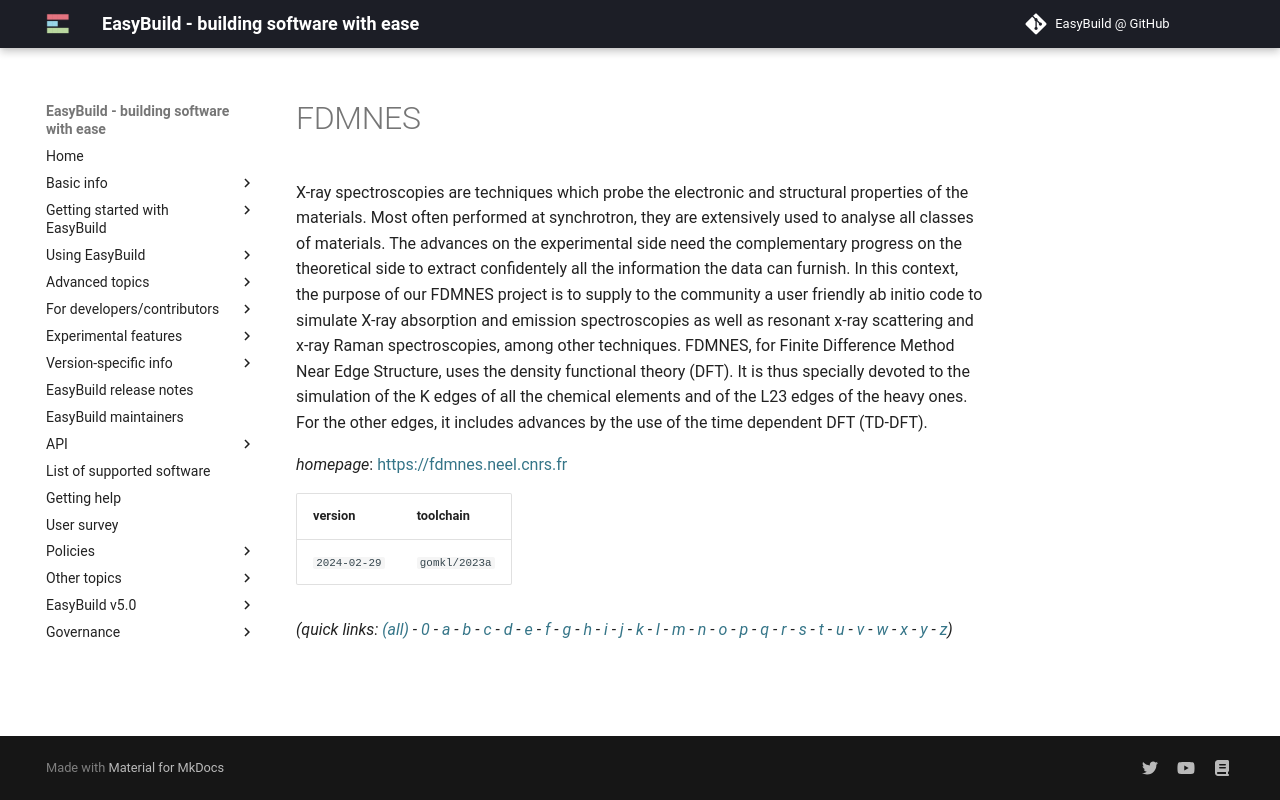

repository: easybuilders/easybuild-docs · page: version-specific/supported-software/f/FDMNES/index.html · generator: mkdocs

---
search:
  boost: 0.5
---
# FDMNES

X-ray spectroscopies are techniques which probe the electronic and structural properties of the materials. Most often performed at synchrotron, they are extensively used to analyse all classes of materials. The advances on the experimental side need the complementary progress on the theoretical side to extract confidentely all the information the data can furnish.  In this context, the purpose of our FDMNES project is to supply to the community a user friendly ab initio code to simulate X-ray absorption and emission spectroscopies as well as resonant x-ray scattering and x-ray Raman spectroscopies, among other techniques.  FDMNES, for Finite Difference Method Near Edge Structure, uses the density functional theory (DFT). It is thus specially devoted to the simulation of the K edges of all the chemical elements and of the L23 edges of the heavy ones. For the other edges, it includes advances by the use of the time dependent DFT (TD-DFT).

*homepage*: <https://fdmnes.neel.cnrs.fr>

version | toolchain
--------|----------
``2024-02-29`` | ``gomkl/2023a``


*(quick links: [(all)](../index.md) - [0](../0/index.md) - [a](../a/index.md) - [b](../b/index.md) - [c](../c/index.md) - [d](../d/index.md) - [e](../e/index.md) - [f](../f/index.md) - [g](../g/index.md) - [h](../h/index.md) - [i](../i/index.md) - [j](../j/index.md) - [k](../k/index.md) - [l](../l/index.md) - [m](../m/index.md) - [n](../n/index.md) - [o](../o/index.md) - [p](../p/index.md) - [q](../q/index.md) - [r](../r/index.md) - [s](../s/index.md) - [t](../t/index.md) - [u](../u/index.md) - [v](../v/index.md) - [w](../w/index.md) - [x](../x/index.md) - [y](../y/index.md) - [z](../z/index.md))*
